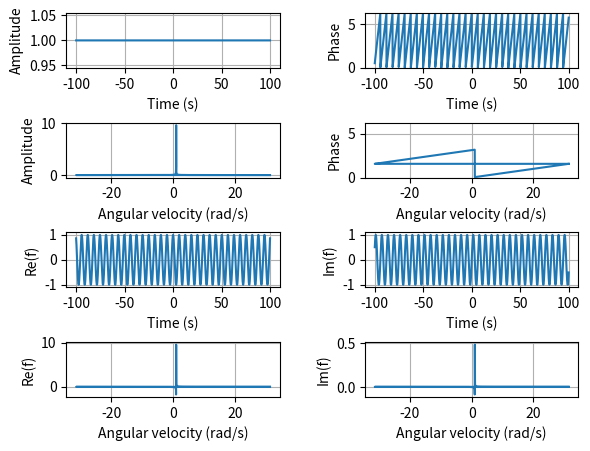

The script that saved this image:
#!/usr/bin/env python

import numpy as np
from numpy import fft

## Global params
# Time
t_init = -100
t_fin  = 100
d_t    = 0.1
# f(t)
def ftn(t):
    return np.exp(1.j*t)
# Pyplot
xlabel_1 = 'Time (s)'
xlabel_2 = 'Angular velocity (rad/s)'

#===================== Main code ====================
## Calculation
# dtype management
d_t = float(d_t)
# Get discrete time domain
t = np.arange(t_init, t_fin + d_t, d_t)
# Get angular velocity domain (Use Arfken representation)
w = fft.fftfreq(len(t)) * 2*np.pi / d_t
w = np.concatenate((w[int(round(len(t)/2.)):], w[:int(round(len(t)/2.))]))

# Get f(t)
y_t = ftn(t)
# Get f(w) and normalize
y_w = fft.fft(y_t) / (t_fin - t_init)
y_w = np.concatenate((y_w[int(round(len(t)/2.)):], y_w[:int(round(len(t)/2.))]))

## Plot 
from matplotlib import pyplot as plt
fig, ax = plt.subplots(4,2)
ylabel_ampli = 'Amplitude'
ylabel_phase = 'Phase'
ylabel_real  = 'Re(f)'
ylabel_imag  = 'Im(f)'
# Plot original function's amplitude
ax[0,0].plot(t, np.abs(y_t))
ax[0,0].set_xlabel(xlabel_1)
ax[0,0].set_ylabel(ylabel_ampli)
ax[0,0].grid(True)
# Plot original function's phase
ang = np.angle(y_t)
ax[0,1].plot(t, ang * (ang >= 0) + (ang+2*np.pi) * (ang < 0))
ax[0,1].set_xlabel(xlabel_1)
ax[0,1].set_ylabel(ylabel_phase)
ax[0,1].set_ylim(0,2*np.pi)
ax[0,1].grid(True)
# Plot transformed function's amplitude
ax[1,0].plot(w, np.abs(y_w))
ax[1,0].set_xlabel(xlabel_2)
ax[1,0].set_ylabel(ylabel_ampli)
ax[1,0].grid(True)
# Plot transformed function's phase
ang = np.angle(y_w)
ax[1,1].plot(w, ang * (ang >= 0) + (ang+2*np.pi) * (ang < 0))
ax[1,1].set_xlabel(xlabel_2)
ax[1,1].set_ylabel(ylabel_phase)
ax[1,1].set_ylim(0,2*np.pi)
ax[1,1].grid(True)
# Plot original function's real part
ax[2,0].plot(t, np.real(y_t))
ax[2,0].set_xlabel(xlabel_1)
ax[2,0].set_ylabel(ylabel_real)
ax[2,0].grid(True)
# Plot original function's imaginary part
ax[2,1].plot(t, np.imag(y_t))
ax[2,1].set_xlabel(xlabel_1)
ax[2,1].set_ylabel(ylabel_imag)
ax[2,1].grid(True)
# Plot transformed function's real part
ax[3,0].plot(w, np.real(y_w))
ax[3,0].set_xlabel(xlabel_2)
ax[3,0].set_ylabel(ylabel_real)
ax[3,0].grid(True)
# Plot transformed function's imaginary part
ax[3,1].plot(w, np.imag(y_w))
ax[3,1].set_xlabel(xlabel_2)
ax[3,1].set_ylabel(ylabel_imag)
ax[3,1].grid(True)

# Plot
plt.subplots_adjust(left=0.1, bottom=0.1, right=0.9, top=0.9, wspace=0.4, hspace=1.0)
plt.show()

